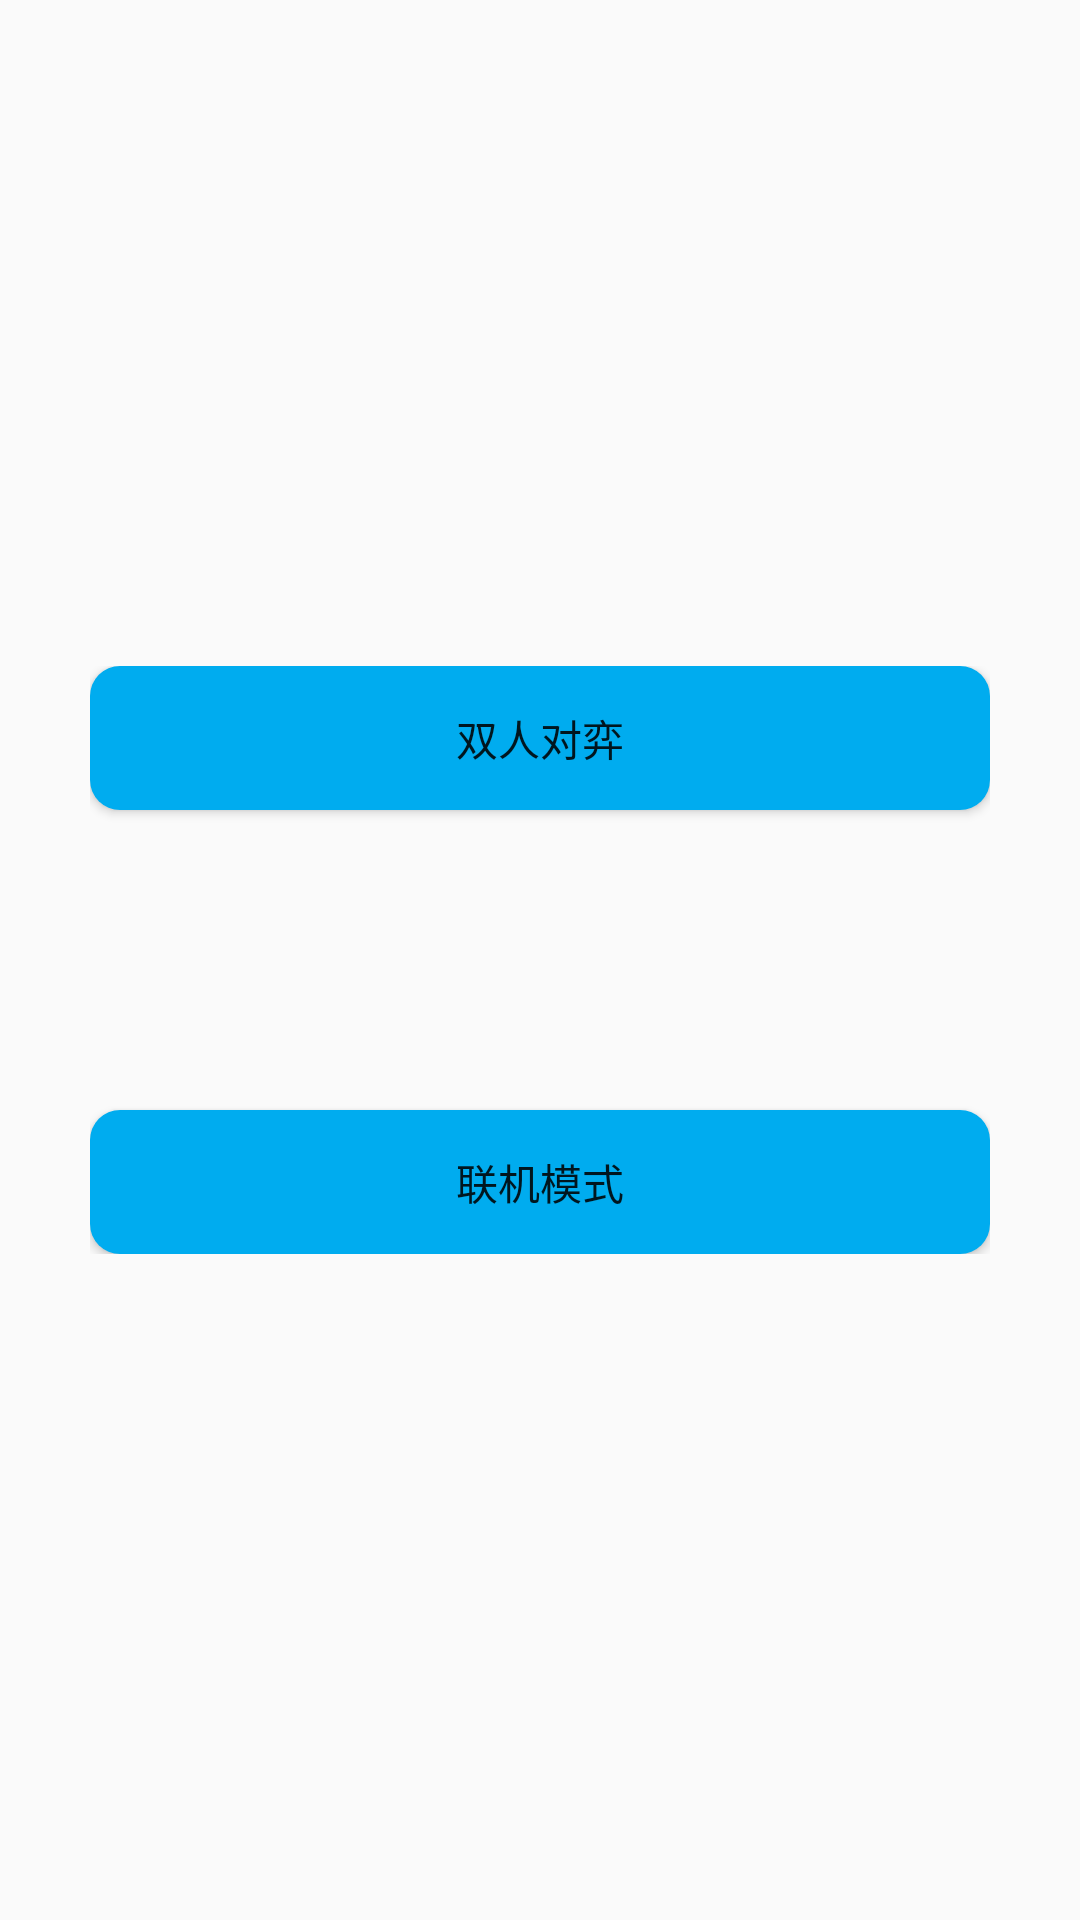

Android layout source for this screen:
<!-- AndroidManifest.xml: application theme AppTheme -->
<!-- res/layout/activity_main.xml -->
<?xml version="1.0" encoding="utf-8"?>
<layout xmlns:android="http://schemas.android.com/apk/res/android"
    xmlns:tools="http://schemas.android.com/tools">

    <data>
        <variable
            name="presenter"
            type="com.example.xiaojie.gomoku.ui.MainActivity.MainPresenter"/>
    </data>

    <RelativeLayout
        android:id="@+id/activity_main"
        android:layout_width="match_parent"
        android:layout_height="match_parent"
        android:gravity="center"
        tools:context="com.example.xiaojie.gomoku.ui.MainActivity">

        <LinearLayout
            android:layout_width="300dp"
            android:layout_height="wrap_content"
            android:orientation="vertical">

            <Button
                android:id="@+id/doublePlayer"
                android:layout_width="match_parent"
                android:layout_height="wrap_content"
                android:layout_centerHorizontal="true"
                android:layout_marginBottom="100dp"
                android:onClick="@{presenter.onClickDouble}"
                android:background="@drawable/btn_model_selector"
                android:text="双人对弈" />

            <Button
                android:id="@+id/networkingModel"
                android:layout_width="match_parent"
                android:layout_height="wrap_content"
                android:layout_centerHorizontal="true"
                android:onClick="@{presenter.onClickNetWorking}"
                android:background="@drawable/btn_model_selector"
                android:text="联机模式" />
        </LinearLayout>

    </RelativeLayout>
</layout>
<!-- resources referenced by this layout -->
<resources>
  <!-- drawable btn_model_selector (drawable) -->
  <?xml version="1.0" encoding="utf-8"?>
  <selector xmlns:android="http://schemas.android.com/apk/res/android">
      <item android:drawable="@drawable/btn_select_pressed" android:state_pressed="true"></item>
      <item android:drawable="@drawable/btn_select_normal"></item>
  </selector>
  <style name="AppTheme" parent="Theme.AppCompat.Light.NoActionBar">
          
          <item name="colorPrimary">@color/colorPrimary</item>
          <item name="colorPrimaryDark">@color/colorPrimaryDark</item>
          <item name="colorAccent">@color/colorAccent</item>
      </style>
  <!-- drawable btn_select_pressed (drawable) -->
  <?xml version="1.0" encoding="utf-8"?>
  <shape xmlns:android="http://schemas.android.com/apk/res/android">
      <corners android:radius="10dp"></corners>
      <solid android:color="#00A1DB"></solid>
  </shape>
  <!-- drawable btn_select_normal (drawable) -->
  <?xml version="1.0" encoding="utf-8"?>
  <shape xmlns:android="http://schemas.android.com/apk/res/android">
      <corners android:radius="10dp"></corners>
      <solid android:color="#00ACEF"></solid>
  </shape>
  <!-- not gathered from this repository: default colours our renderer supplied (Android Studio template values) -->
  <color name="colorPrimary">#FF6200EE</color>
  <color name="colorPrimaryDark">#FF3700B3</color>
  <color name="colorAccent">#FF03DAC5</color>
</resources>
